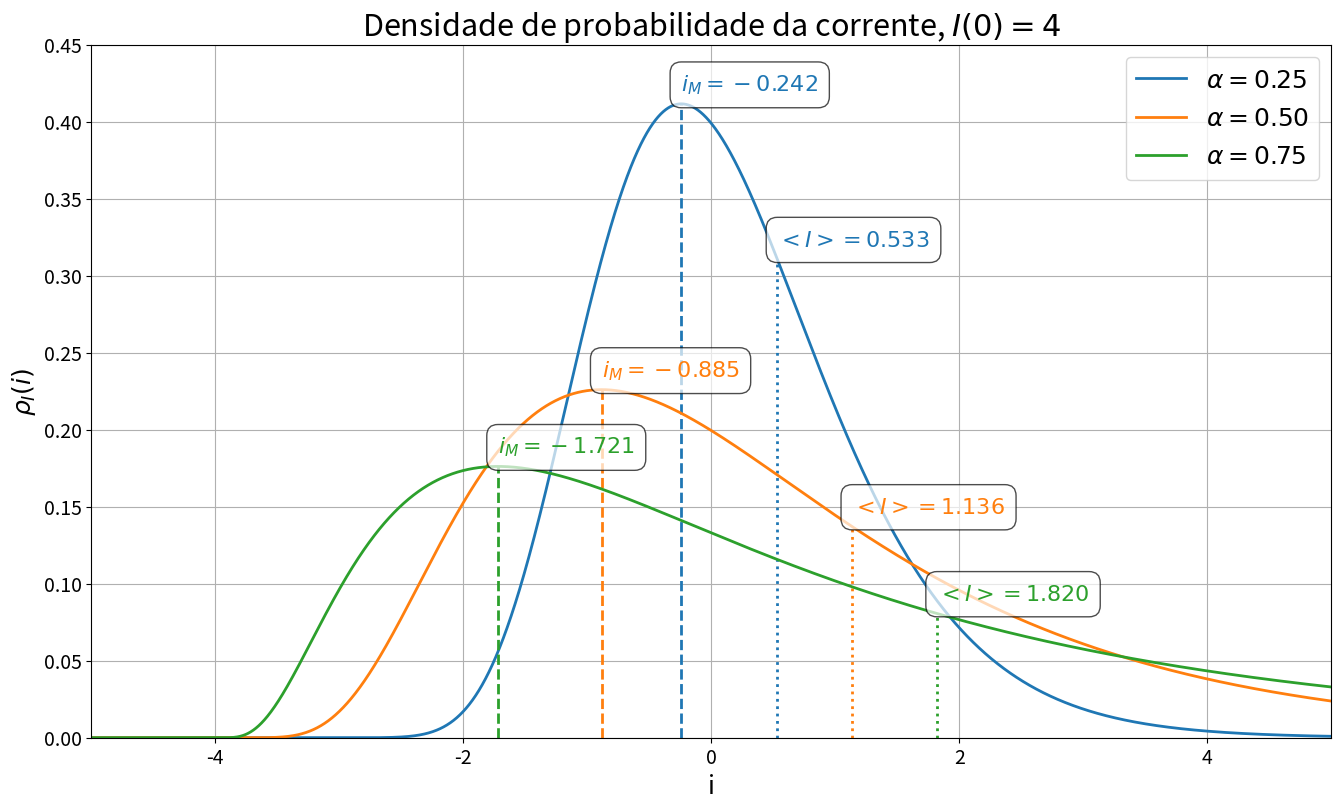
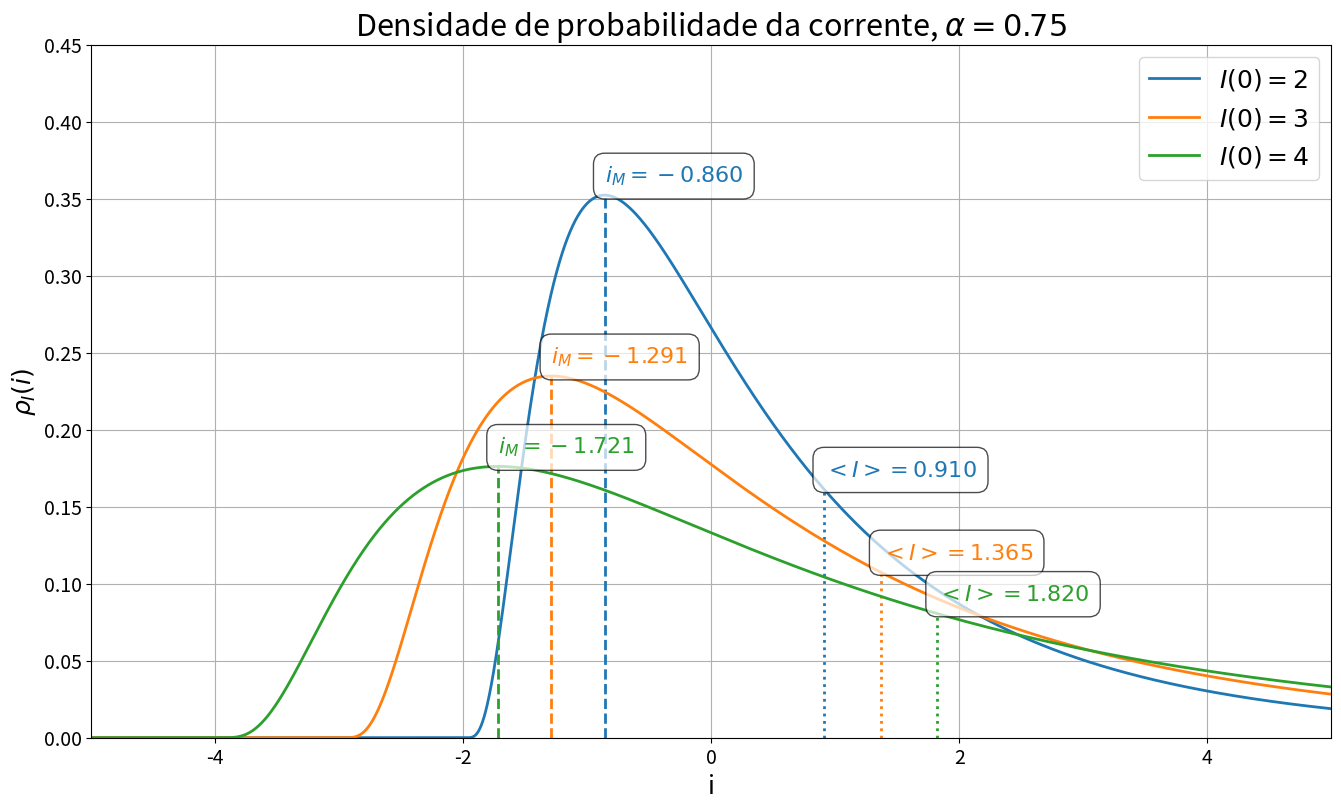

These charts were generated, in order, by the following Python code:
import numpy as np
import scipy as sp
import matplotlib.pyplot as plt

def probability_density(i, alpha, I_0):
    
    rho = np.zeros(np.size(i))
    x = i[np.where(i > -I_0)]/I_0 + 1
    
    rho[np.where(i > -I_0)] = np.exp( -(1/(2*alpha**2))*np.log(x)**2 ) / ( I_0*np.sqrt(2*np.pi)*alpha*x )

    return rho


#%%
a = -5.0
b= 5.0
d = 0.001
num = (b-a)/d

i = np.linspace(a, b, num = int(num))

I_0 = [2,3,4]
alpha = [0.25, 0.5, 0.75]

rho = np.zeros((3, np.size(i)))
mode = np.zeros(3)
median = np.zeros(3)

for j in range(3):
    rho[j] = probability_density(i, alpha[j], I_0[2])
    mode[j] = I_0[2]*(np.exp(-alpha[j]**2) - 1)
    median[j] = I_0[2]*(np.exp(alpha[j]/2) - 1)
    print(median[j])
    print()
    
rho2 = np.zeros((3, np.size(i)))
mode2 = np.zeros(3)
median2 = np.zeros(3)

for j in range(3):
    rho2[j] = probability_density(i, alpha[2], I_0[j])
    mode2[j] = I_0[j]*(np.exp(-alpha[2]**2) - 1)
    median2[j] = I_0[j]*(np.exp(alpha[2]/2) - 1)
    
#%% Plotting
colors = ['#1f77b4', '#ff7f0e', '#2ca02c', '#d62728']

plt.figure(figsize=(16,9))

for j in range(3):
    plt.plot(i, rho[j], label=r'$\alpha = {:<0.2f}$'.format(alpha[j]), linewidth=2)
    
    plt.vlines(mode[j], 0, np.max(rho[j]), color=colors[j], linewidth=2, linestyles='dashed')
    plt.text(mode[j], rho[j,np.where(rho[j]==np.max(rho[j]))]+0.02, r'$i_M={:<0.3f}$'.format(mode[j]),
             size = 16, verticalalignment='top', horizontalalignment='left', color=colors[j],
             bbox={'facecolor': 'white', 'alpha': 0.7, 'pad': 0.5, 'boxstyle': 'round'})
    
    plt.vlines(median[j], 0, rho[j,np.where(np.abs(i-median[j])<d)[0][0]],
               color=colors[j], linewidth=2, linestyles='dotted')
    plt.text(median[j], rho[j,np.where(np.abs(i-median[j])<d)[0][0]]+0.02,
             r'$<I>={:<0.3f}$'.format(median[j]), size = 16, verticalalignment='top',
             horizontalalignment='left', color=colors[j],
             bbox={'facecolor': 'white', 'alpha': 0.7, 'pad': 0.5, 'boxstyle': 'round'})
    
plt.title('Densidade de probabilidade da corrente, '+ r'$I(0) = 4$', fontsize=22)
plt.legend(loc='best', fontsize=18)
plt.xticks(fontsize = 14)
plt.yticks(fontsize = 14)
plt.xlim(i[0], i[-1])
plt.ylim(0,0.45)
plt.xlabel(r'i', fontsize=18)
plt.ylabel(r'$\rho_I(i)$', fontsize=18)
plt.grid()

# plt.show()
plt.savefig('Densidade_I0cte.png', dpi=200, bbox_inches='tight')

#%% Plotting2
plt.figure(figsize=(16,9))

for j in range(3):
    plt.plot(i, rho2[j], label=r'$I(0) = {:<0.0f}$'.format(I_0[j]), linewidth=2)
    
    plt.vlines(mode2[j], 0, np.max(rho2[j]), color=colors[j], linewidth=2, linestyles='dashed')
    plt.text(mode2[j], rho2[j,np.where(rho2[j]==np.max(rho2[j]))]+0.02, r'$i_M={:<0.3f}$'.format(mode2[j]),
             size = 16, verticalalignment='top', horizontalalignment='left', color=colors[j],
             bbox={'facecolor': 'white', 'alpha': 0.7, 'pad': 0.5, 'boxstyle': 'round'})
    
    plt.vlines(median2[j], 0, rho2[j,np.where(np.abs(i-median2[j])<d)[0][0]],
               color=colors[j], linewidth=2, linestyles='dotted')
    plt.text(median2[j], rho2[j,np.where(np.abs(i-median2[j])<d)[0][0]]+0.02,
             r'$<I>={:<0.3f}$'.format(median2[j]), size = 16, verticalalignment='top',
             horizontalalignment='left', color=colors[j],
             bbox={'facecolor': 'white', 'alpha': 0.7, 'pad': 0.5, 'boxstyle': 'round'})
    
plt.title('Densidade de probabilidade da corrente, '+ r'$\alpha = 0.75$', fontsize=22)
plt.legend(loc='best', fontsize=18)
plt.xticks(fontsize = 14)
plt.yticks(fontsize = 14)
plt.xlim(i[0], i[-1])
plt.ylim(0,0.45)
plt.xlabel(r'i', fontsize=18)
plt.ylabel(r'$\rho_I(i)$', fontsize=18)
plt.grid()

# plt.show()
plt.savefig('Densidade_alphacte.png', dpi=200, bbox_inches='tight')